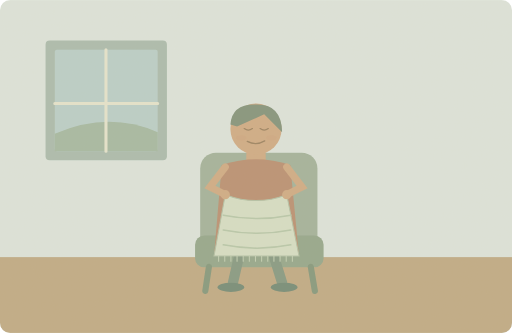
t = 0.00 s
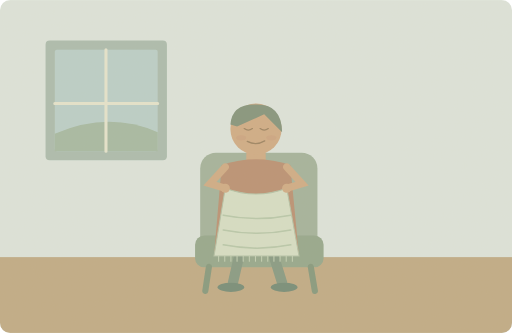
t = 1.25 s
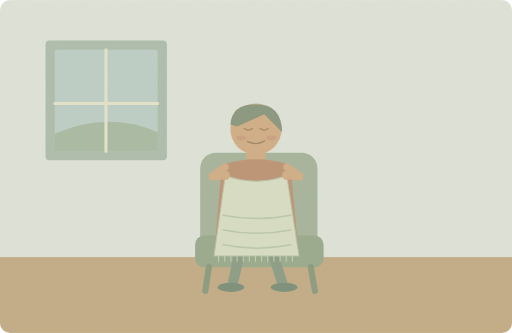
t = 3.75 s
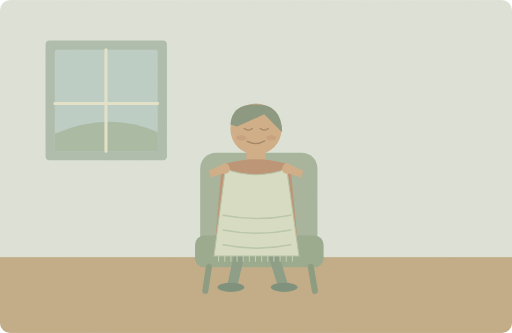
t = 5.00 s
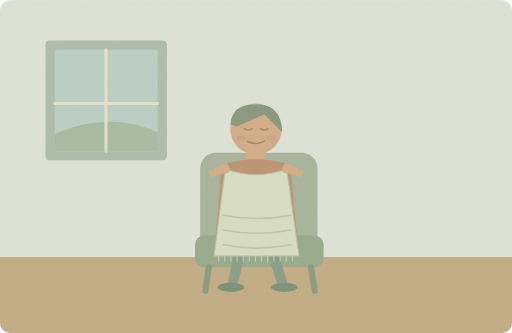
t = 6.75 s
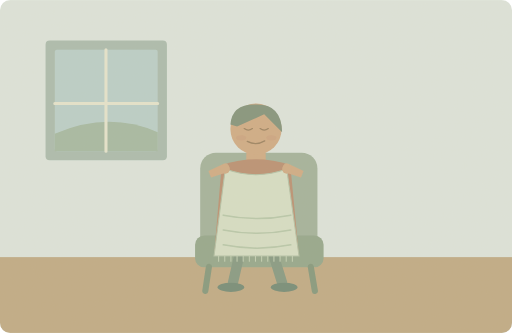
t = 8.50 s

The animated SVG that drew these frames (rendered in a browser with its animation timeline set to each time). Animation: 5 SMIL elements (animate=5); one cycle of 10.00 s, repeats indefinitely.

<svg xmlns="http://www.w3.org/2000/svg" width="1000" height="650" viewBox="0 0 1000 650" role="img" aria-labelledby="title desc"><title id="title">单词小故事</title><desc id="desc">I feel much warmer with this soft blanket.</desc><metadata>{"wordId": "feel", "dailyExample": "I feel much warmer with this soft blanket.", "source": "https://github.com/go1app/word-atlas/blob/main/public/atlas/entries/6.json", "attribution": "Word Atlas contributors — CC BY 4.0", "license": "https://creativecommons.org/licenses/by/4.0/", "changes": "New original vector animation interpreting the daily example.", "durationSeconds": 10}</metadata><defs><clipPath id="frame"><rect width="1000" height="650" rx="20"/></clipPath><filter id="paper"><feTurbulence type="fractalNoise" baseFrequency=".74" numOctaves="3" stitchTiles="stitch"/><feColorMatrix type="saturate" values="0"/><feComponentTransfer><feFuncA type="linear" slope=".065"/></feComponentTransfer><feBlend in="SourceGraphic" mode="soft-light"/></filter><filter id="glow" x="-100%" y="-100%" width="300%" height="300%"><feGaussianBlur stdDeviation="8"/></filter></defs><g clip-path="url(#frame)"><rect x="0" y="0" width="1000" height="650" rx="0" fill="#dce5de" /><rect x="0" y="502" width="1000" height="148" rx="0" fill="#bea984" /><rect x="89" y="79" width="237" height="234" rx="8" fill="#a9bbae" /><rect x="107" y="97" width="201" height="198" rx="4" fill="#b9ceca" /><path d="M107 261Q212 216 308 258V295H107Z" fill="#a3b9a2" stroke="none" stroke-width="2" stroke-linecap="round" stroke-linejoin="round" /><path d="M207 97V295M107 202H308" fill="none" stroke="#e5e5cf" stroke-width="6" stroke-linecap="round" stroke-linejoin="round" /><rect x="391" y="298" width="229" height="215" rx="31" fill="#a1b29b" /><rect x="381" y="460" width="251" height="62" rx="18" fill="#92a68b" /><path d="M408 521l-7 47M607 521l8 47" fill="none" stroke="#82977c" stroke-width="12" stroke-linecap="round" stroke-linejoin="round" /><path d="M472 478l-17 74M528 478l23 74" fill="none" stroke="#839882" stroke-width="20" stroke-linecap="round" stroke-linejoin="round" /><ellipse cx="451" cy="561" rx="26" ry="9" fill="#728a76"/><ellipse cx="555" cy="561" rx="26" ry="9" fill="#728a76"/><rect x="481" y="294" width="38" height="44" rx="8" fill="#cfaa84" /><path d="M418 500L433 322Q500 300 567 322L584 500Z" fill="#b98f71" stroke="none" stroke-width="2" stroke-linecap="round" stroke-linejoin="round" /><circle cx="500" cy="252" r="50" fill="#cfaa84" /><path d="M450 243Q453 201 503 204Q550 204 551 258L516 223 463 247Z" fill="#81927b" stroke="none" stroke-width="2" stroke-linecap="round" stroke-linejoin="round" /><path d="M477 251q8 6 16 0M508 251q8 6 16 0M483 276q17 9 34 -1" fill="none" stroke="#99805f" stroke-width="2.5" stroke-linecap="round" stroke-linejoin="round" /><path d="M440 326L410 365 440 380M560 326L590 365 560 380" fill="none" stroke="#cfaa84" stroke-width="14" stroke-linecap="round"><animate attributeName="d" values="M440 326L410 365 440 380M560 326L590 365 560 380;M440 326L410 340 440 330M560 326L590 340 560 330;M440 326L410 340 440 330M560 326L590 340 560 330;M440 326L410 365 440 380M560 326L590 365 560 380" keyTimes="0;.5;.85;1" dur="10s" repeatCount="indefinite"/></path><path d="M440 380Q500 403 560 380L584 500H418Z" fill="#d5dfc6" stroke="#b2c2a7" stroke-width="2"><animate attributeName="d" values="M440 380Q500 403 560 380L584 500H418Z;M440 330Q500 352 560 330L584 500H418Z;M440 330Q500 352 560 330L584 500H418Z;M440 380Q500 403 560 380L584 500H418Z" keyTimes="0;.5;.85;1" dur="10s" repeatCount="indefinite"/></path><circle cx="440" cy="380" r="9" fill="#cfaa84"><animate attributeName="cy" values="380;330;330;380" keyTimes="0;.5;.85;1" dur="10s" repeatCount="indefinite"/></circle><circle cx="560" cy="380" r="9" fill="#cfaa84"><animate attributeName="cy" values="380;330;330;380" keyTimes="0;.5;.85;1" dur="10s" repeatCount="indefinite"/></circle><path d="M436 420q66 13 132 0" fill="none" stroke="#b6c7aa" stroke-width="3" stroke-linecap="round" stroke-linejoin="round" /><path d="M436 449q66 13 132 0" fill="none" stroke="#b6c7aa" stroke-width="3" stroke-linecap="round" stroke-linejoin="round" /><path d="M436 478q66 13 132 0" fill="none" stroke="#b6c7aa" stroke-width="3" stroke-linecap="round" stroke-linejoin="round" /><path d="M427 500v10" fill="none" stroke="#c2d0b5" stroke-width="2" stroke-linecap="round" stroke-linejoin="round" /><path d="M439 500v10" fill="none" stroke="#c2d0b5" stroke-width="2" stroke-linecap="round" stroke-linejoin="round" /><path d="M451 500v10" fill="none" stroke="#c2d0b5" stroke-width="2" stroke-linecap="round" stroke-linejoin="round" /><path d="M463 500v10" fill="none" stroke="#c2d0b5" stroke-width="2" stroke-linecap="round" stroke-linejoin="round" /><path d="M475 500v10" fill="none" stroke="#c2d0b5" stroke-width="2" stroke-linecap="round" stroke-linejoin="round" /><path d="M487 500v10" fill="none" stroke="#c2d0b5" stroke-width="2" stroke-linecap="round" stroke-linejoin="round" /><path d="M499 500v10" fill="none" stroke="#c2d0b5" stroke-width="2" stroke-linecap="round" stroke-linejoin="round" /><path d="M511 500v10" fill="none" stroke="#c2d0b5" stroke-width="2" stroke-linecap="round" stroke-linejoin="round" /><path d="M523 500v10" fill="none" stroke="#c2d0b5" stroke-width="2" stroke-linecap="round" stroke-linejoin="round" /><path d="M535 500v10" fill="none" stroke="#c2d0b5" stroke-width="2" stroke-linecap="round" stroke-linejoin="round" /><path d="M547 500v10" fill="none" stroke="#c2d0b5" stroke-width="2" stroke-linecap="round" stroke-linejoin="round" /><path d="M559 500v10" fill="none" stroke="#c2d0b5" stroke-width="2" stroke-linecap="round" stroke-linejoin="round" /><path d="M571 500v10" fill="none" stroke="#c2d0b5" stroke-width="2" stroke-linecap="round" stroke-linejoin="round" /><g><animate attributeName="opacity" values=".1;.45;.1" keyTimes="0;.5;1" dur="10s" repeatCount="indefinite"/><ellipse cx="471" cy="269" rx="10" ry="5" fill="#bb8c70"/><ellipse cx="530" cy="269" rx="10" ry="5" fill="#bb8c70"/></g><rect width="1000" height="650" fill="#ddc8a0" opacity=".14" filter="url(#paper)" pointer-events="none"/></g></svg>
